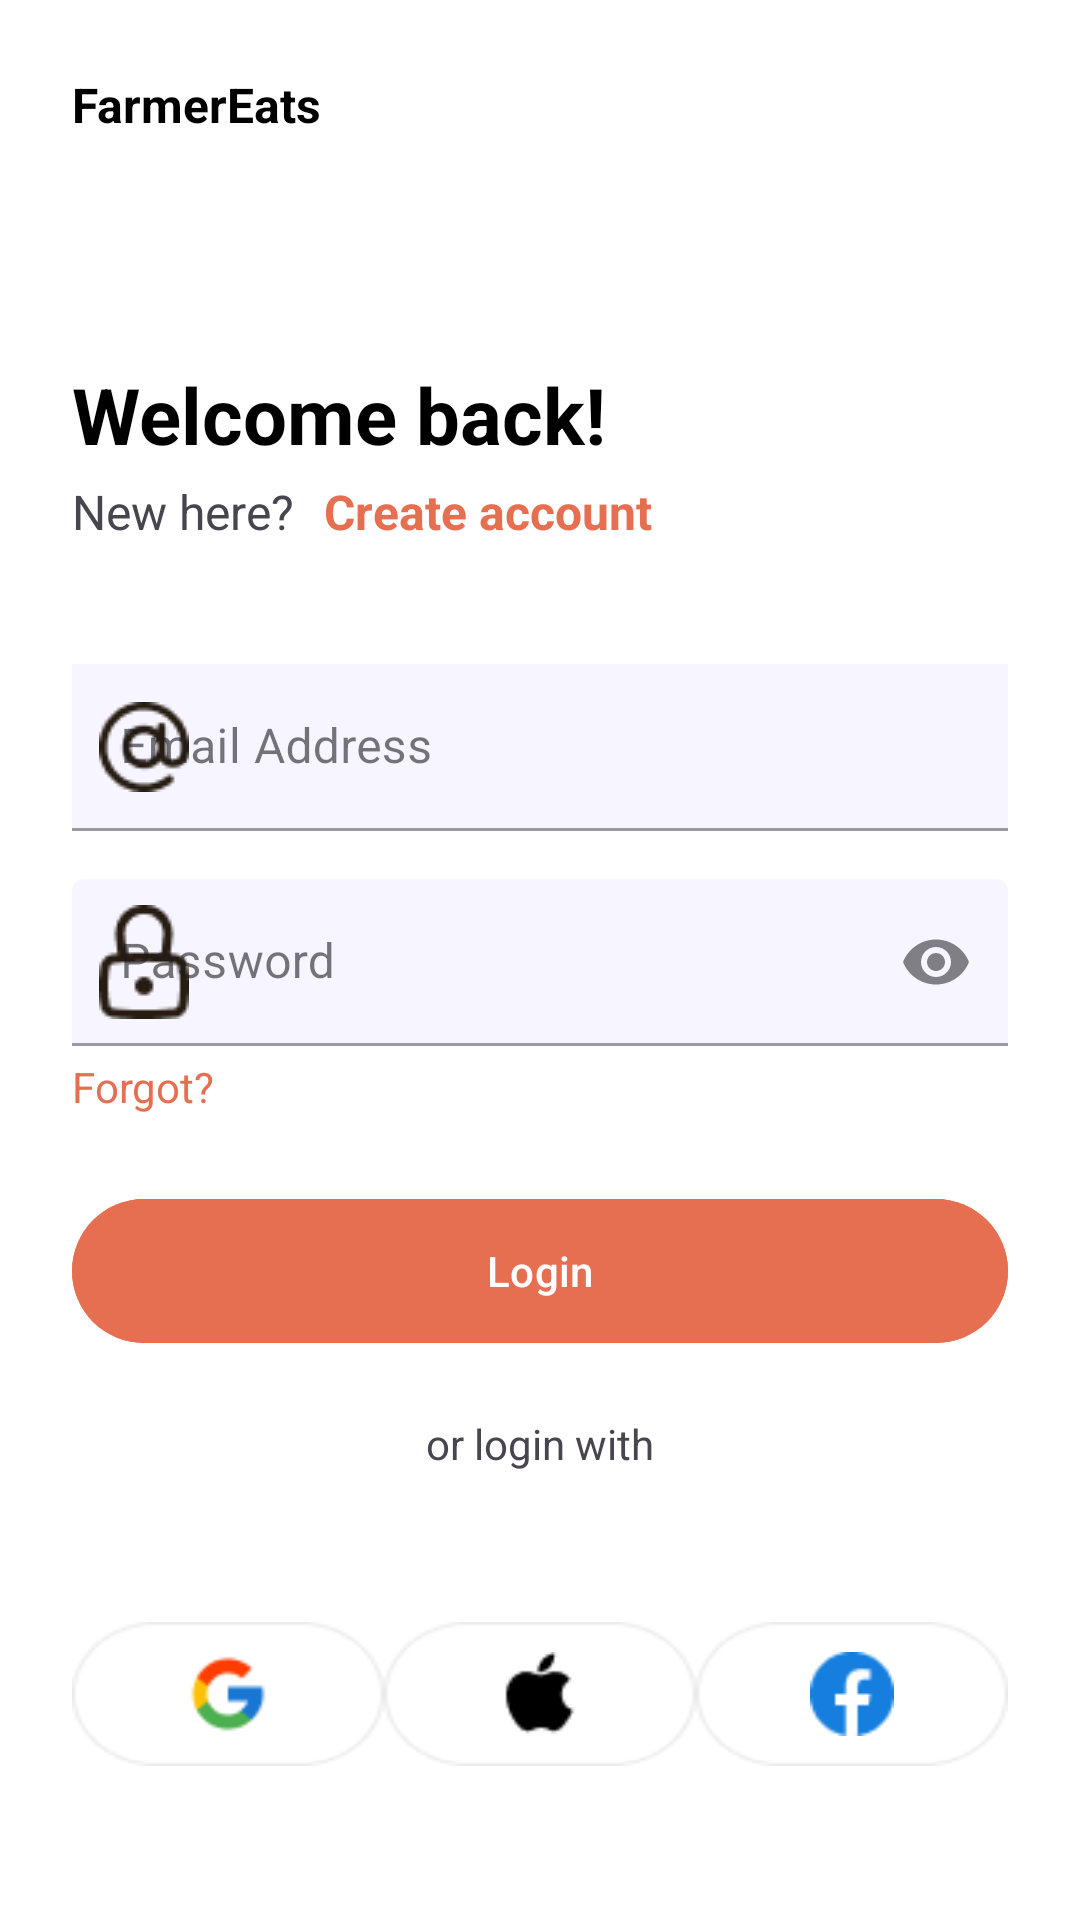

Produce the Android XML layout that renders to this screen, including the resource entries it uses.
<!-- AndroidManifest.xml: application theme Theme.BusinessOnboardingApp -->
<!-- res/layout/fragment_login.xml -->
<?xml version="1.0" encoding="utf-8"?>
<androidx.constraintlayout.widget.ConstraintLayout
    xmlns:android="http://schemas.android.com/apk/res/android"
    xmlns:app="http://schemas.android.com/apk/res-auto"
    xmlns:tools="http://schemas.android.com/tools"
    android:layout_width="match_parent"
    android:layout_height="match_parent"
    android:padding="24dp"
    android:background="@color/white"
    tools:context=".ui.auth.LoginFragment">
    <TextView
        android:textColor="@color/black"
        android:id="@+id/txtAppName"
        android:layout_width="wrap_content"
        android:layout_height="wrap_content"
        android:text="@string/farmereats"
        android:textSize="16sp"
        android:textStyle="bold"
        android:layout_marginBottom="100dp"
        app:layout_constraintTop_toTopOf="parent"
        app:layout_constraintStart_toStartOf="parent"/>
    <TextView
        android:textColor="@color/black"
        android:id="@+id/txtWelcome"
        android:layout_width="wrap_content"
        android:layout_height="wrap_content"
        android:text="Welcome back!"
        android:textSize="26sp"
        android:textStyle="bold"
        android:layout_marginTop="75dp"
        app:layout_constraintTop_toBottomOf="@id/txtAppName"
        app:layout_constraintStart_toStartOf="parent"/>
    <LinearLayout
        android:id="@+id/llsubtitle"
        android:layout_width="match_parent"
        android:layout_height="wrap_content"
        android:orientation="horizontal"
        android:layout_marginTop="4dp"
        app:layout_constraintTop_toBottomOf="@id/txtWelcome"
        app:layout_constraintStart_toStartOf="parent">
    <TextView
        android:id="@+id/txtSubtitle"
        android:layout_width="wrap_content"
        android:layout_height="wrap_content"
        android:text="@string/new_here"
        android:textSize="16sp"
        android:paddingEnd="10dp"/>
        <TextView
            android:textStyle="bold"
            android:textColor="@color/orange"
            android:id="@+id/txtCreateaccount"
            android:layout_width="wrap_content"
            android:layout_height="wrap_content"
            android:text="@string/create_account"
            android:textSize="16sp"
            />
    </LinearLayout>

    <com.google.android.material.textfield.TextInputLayout
        android:id="@+id/emailLayout"
        android:layout_width="0dp"
        android:layout_height="wrap_content"
        style="@style/Widget.MaterialComponents.TextInputLayout.FilledBox"
        app:boxBackgroundMode="filled"
        app:startIconDrawable="@drawable/ic_email"
        app:startIconTint="@color/gray"
        app:boxCornerRadiusTopStart="10dp"
        app:boxCornerRadiusTopEnd="10dp"
        app:boxCornerRadiusBottomStart="10dp"
        app:boxCornerRadiusBottomEnd="10dp"
        app:layout_constraintTop_toBottomOf="@id/llsubtitle"
        android:layout_marginTop="40dp"
        app:boxBackgroundColor="@color/lightgrey"
        app:layout_constraintStart_toStartOf="parent"
        app:layout_constraintEnd_toEndOf="parent">

        <com.google.android.material.textfield.TextInputEditText
            android:id="@+id/editEmail"
            android:hint="@string/email_address"
            android:background="@color/lightgrey"
            android:textColor="@color/black"
            android:textColorHint="@color/gray"
            android:layout_width="match_parent"
            android:layout_height="wrap_content"
            android:inputType="textEmailAddress"/>

    </com.google.android.material.textfield.TextInputLayout>
    <com.google.android.material.textfield.TextInputLayout
        android:id="@+id/passwordLayout"
        android:layout_width="0dp"
        android:layout_height="wrap_content"
        android:hint="Password"
        style="@style/Widget.MaterialComponents.TextInputLayout.FilledBox"
        app:boxBackgroundMode="filled"
        app:startIconDrawable="@drawable/ic_lock"
        app:endIconMode="password_toggle"
        app:startIconTint="@color/gray"
        android:layout_marginTop="16dp"
        app:boxBackgroundColor="@color/lightgrey"
        app:layout_constraintTop_toBottomOf="@id/emailLayout"
        app:layout_constraintStart_toStartOf="parent"
        app:layout_constraintEnd_toEndOf="parent">

        <com.google.android.material.textfield.TextInputEditText
            android:id="@+id/editPassword"
            android:textColor="@color/black"
            android:textColorHint="@color/gray"
            android:layout_width="match_parent"
            android:layout_height="wrap_content"
            android:inputType="textPassword"/>
        <TextView
            android:id="@+id/txtForgot"
            android:layout_width="wrap_content"
            android:layout_height="wrap_content"
            android:text="Forgot?"
            android:textColor="@color/orange"
            android:layout_marginTop="4dp"
            app:layout_constraintTop_toBottomOf="@id/passwordLayout"
            app:layout_constraintEnd_toEndOf="@id/passwordLayout"/>
    </com.google.android.material.textfield.TextInputLayout>




    <com.google.android.material.button.MaterialButton
        android:id="@+id/btnLogin"
        android:layout_width="0dp"
        android:layout_height="56dp"
        android:text="@string/login"
        android:textAllCaps="false"
        android:backgroundTint="@color/orange"
        app:cornerRadius="28dp"
        android:layout_marginTop="24dp"
        app:layout_constraintTop_toBottomOf="@id/passwordLayout"
        app:layout_constraintStart_toStartOf="parent"
        app:layout_constraintEnd_toEndOf="parent"/>


    <TextView
        android:id="@+id/txtSignup"
        android:layout_width="wrap_content"
        android:layout_height="wrap_content"
        android:text="@string/or_login_with"
        android:textSize="14sp"
        android:layout_marginTop="20dp"
        app:layout_constraintTop_toBottomOf="@id/btnLogin"
        app:layout_constraintStart_toStartOf="parent"
        app:layout_constraintEnd_toEndOf="parent"/>
<LinearLayout
    app:layout_constraintTop_toBottomOf="@id/txtSignup"
    app:layout_constraintStart_toStartOf="parent"
    app:layout_constraintEnd_toEndOf="parent"
    android:orientation="horizontal"
    android:layout_marginTop="50dp"
    android:gravity="center_horizontal"
    android:layout_width="0dp"
    android:weightSum="3"
    android:layout_height="wrap_content">
    <ImageView
        android:layout_weight="1"
        android:layout_width="48dp"
        android:layout_height="48dp"
        android:padding="10dp"
        android:id="@+id/imglogingoogle"
        android:background="@drawable/ic_logobg"
        android:src="@drawable/ic_google"/>
    <ImageView
        android:layout_weight="1"
        android:layout_width="48dp"
        android:layout_height="48dp"
        android:padding="10dp"
        android:id="@+id/imgloginapple"
        android:background="@drawable/ic_logobg"
        android:src="@drawable/ic_apple"/>
    <ImageView
        android:layout_weight="1"
        android:layout_width="48dp"
        android:layout_height="48dp"
        android:padding="10dp"
        android:id="@+id/imgloginfb"
        android:background="@drawable/ic_logobg"
        android:src="@drawable/ic_facebook"/>
</LinearLayout>
</androidx.constraintlayout.widget.ConstraintLayout>
<!-- resources referenced by this layout -->
<resources>
  <color name="black">#FF000000</color>
  <color name="gray">#261c12</color>
  <color name="lightgrey">#f7f5ff</color>
  <color name="orange">#E76F51</color>
  <color name="white">#FFFFFFFF</color>
  <!-- drawable ic_apple: png bitmap (drawable, 420 bytes) -->
  <!-- drawable ic_email: png bitmap (drawable, 657 bytes) -->
  <!-- drawable ic_facebook: png bitmap (drawable, 817 bytes) -->
  <!-- drawable ic_google: png bitmap (drawable, 895 bytes) -->
  <!-- drawable ic_lock: png bitmap (drawable, 623 bytes) -->
  <!-- drawable ic_logobg: png bitmap (drawable, 1272 bytes) -->
  <string name="create_account">Create account</string>
  <string name="email_address">Email Address</string>
  <string name="farmereats">FarmerEats</string>
  <string name="login">Login</string>
  <string name="new_here">New here?</string>
  <string name="or_login_with">or login with</string>
  <style name="Theme.BusinessOnboardingApp" parent="Base.Theme.BusinessOnboardingApp" />
  <style name="Base.Theme.BusinessOnboardingApp" parent="Theme.Material3.DayNight.NoActionBar">
          
          
      </style>
</resources>
